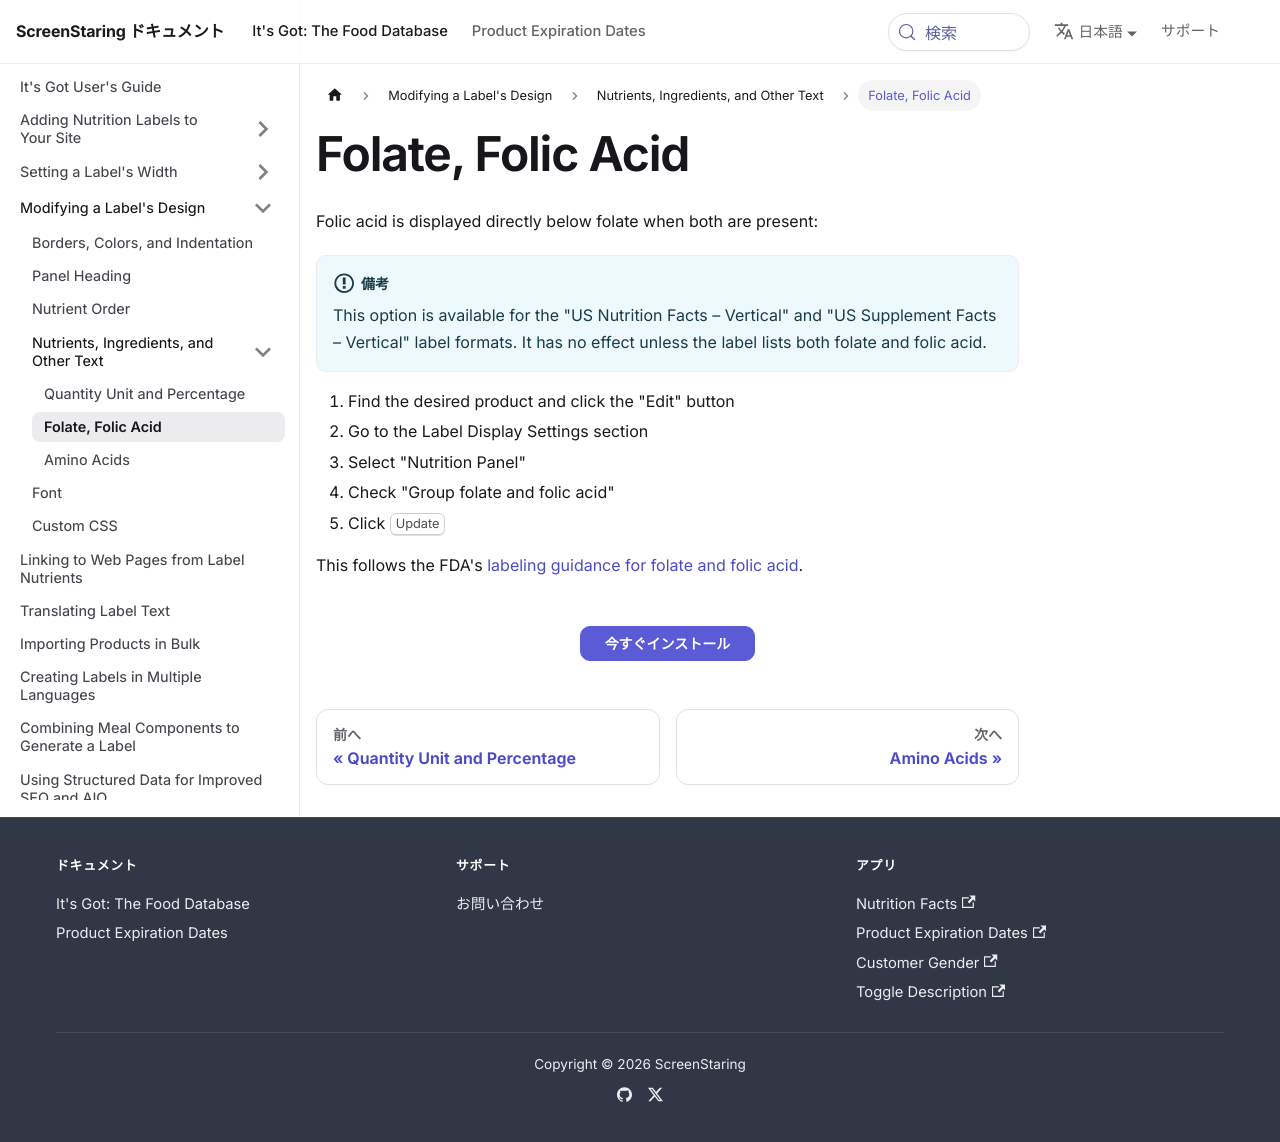

repository: ScreenStaring/help.screenstaring.com · page: ja/docs/itsgot/display-settings/nutrients-ingredients-and-other-text/folate-folic-acid/index.html · generator: docusaurus

---
description: "Display folic acid directly below folate on US Nutrition Facts and Supplement Facts vertical labels, following the FDA's labeling guidance."
sidebar_position: 2
---

# Folate, Folic Acid

Folic acid is displayed directly below folate when both are present:

:::info
This option is available for the "US Nutrition Facts – Vertical" and "US Supplement Facts – Vertical" label formats. It has no effect unless the label lists both folate and folic acid.
:::

1. Find the desired product and click the "Edit" button
1. Go to the Label Display Settings section
1. Select "Nutrition Panel"
1. Check "Group folate and folic acid"
   {/* Image temporarily disabled: /itsgot/shopify/images/label-group-folate-folic-acid.jpg not available
   <div>
     <img src="/itsgot/shopify/images/label-group-folate-folic-acid.jpg" width="700" alt="Grouping Folate and Folic Acid" />
   </div>
   */}
1. Click <kbd>Update</kbd>

This follows the FDA's <a href="https://www.fda.gov/food/nutrition-facts-label/folate-and-folic-acid-nutrition-and-supplement-facts-labels" target="_blank">labeling guidance for folate and folic acid</a>.
